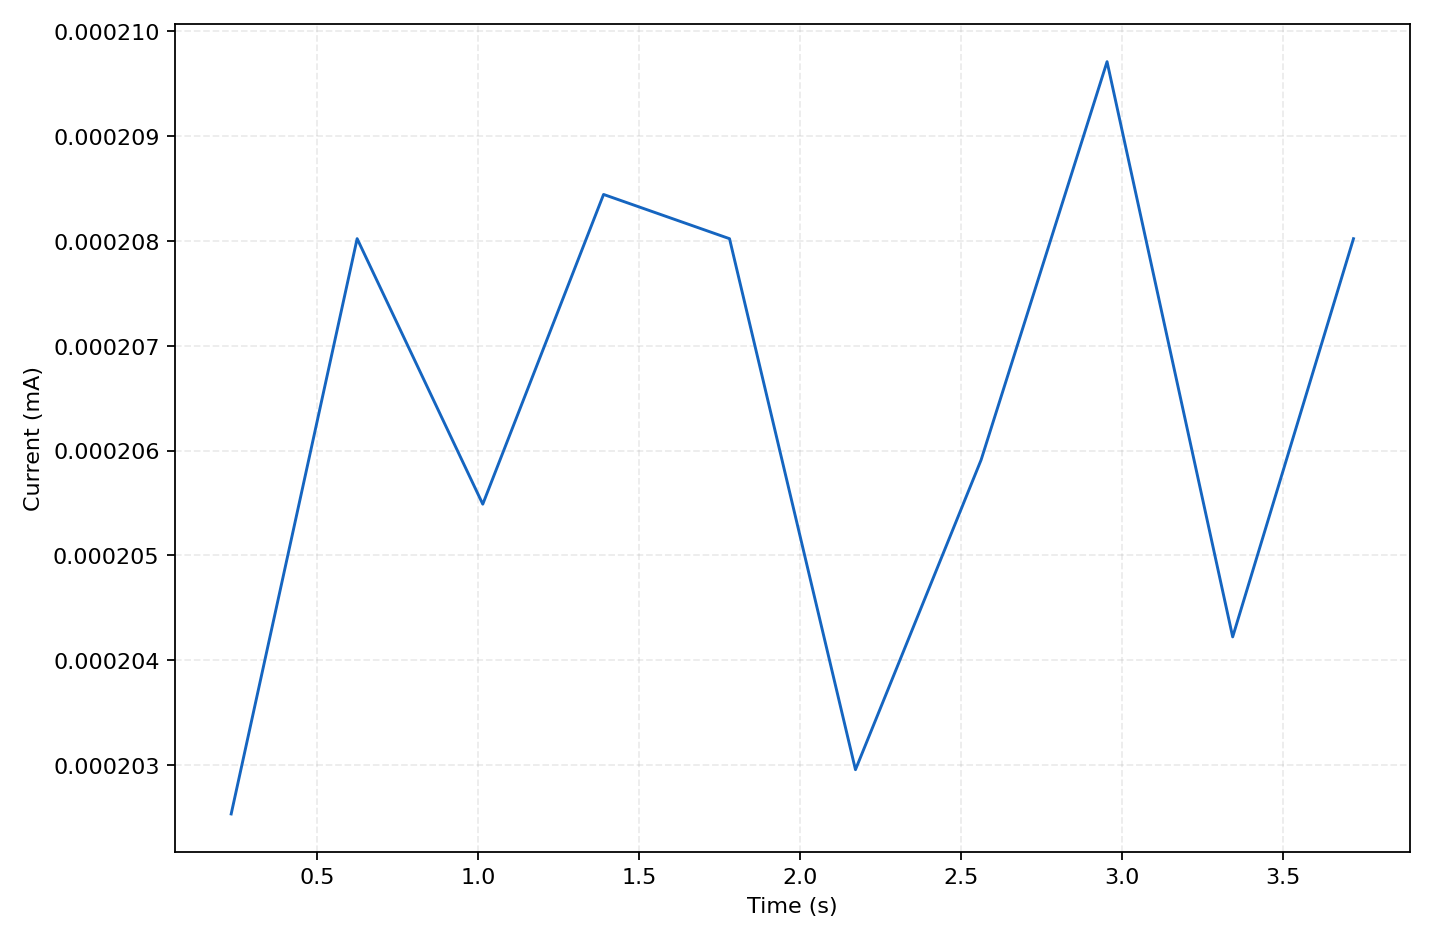

The data file committed next to this chart (first rows):
sample_index, elapsed_s, wall_time, current_A, current_mA, phase, status, error
0, 0.234, 2026-10-17T21:32:35.418+08:00, 2.025332e-07, 0.0002025, air_baseline, ok, 
1, 0.625, 2026-10-17T21:32:35.810+08:00, 2.080213e-07, 0.000208, air_baseline, ok, 
2, 1.015, 2026-10-17T21:32:36.200+08:00, 2.054883e-07, 0.0002055, air_baseline, ok, 
3, 1.39, 2026-10-17T21:32:36.585+08:00, 2.084431e-07, 0.0002084, air_baseline, ok, 
4, 1.781, 2026-10-17T21:32:36.972+08:00, 2.08021e-07, 0.000208, air_baseline, ok, 
5, 2.172, 2026-10-17T21:32:37.358+08:00, 2.029555e-07, 0.000203, air_baseline, ok, 
6, 2.562, 2026-10-17T21:32:37.749+08:00, 2.059105e-07, 0.0002059, air_baseline, ok, 
7, 2.953, 2026-10-17T21:32:38.140+08:00, 2.097098e-07, 0.0002097, air_baseline, ok, 
8, 3.343, 2026-10-17T21:32:38.527+08:00, 2.042222e-07, 0.0002042, air_baseline, ok, 
9, 3.718, 2026-10-17T21:32:38.915+08:00, 2.08021e-07, 0.000208, air_baseline, ok, 
